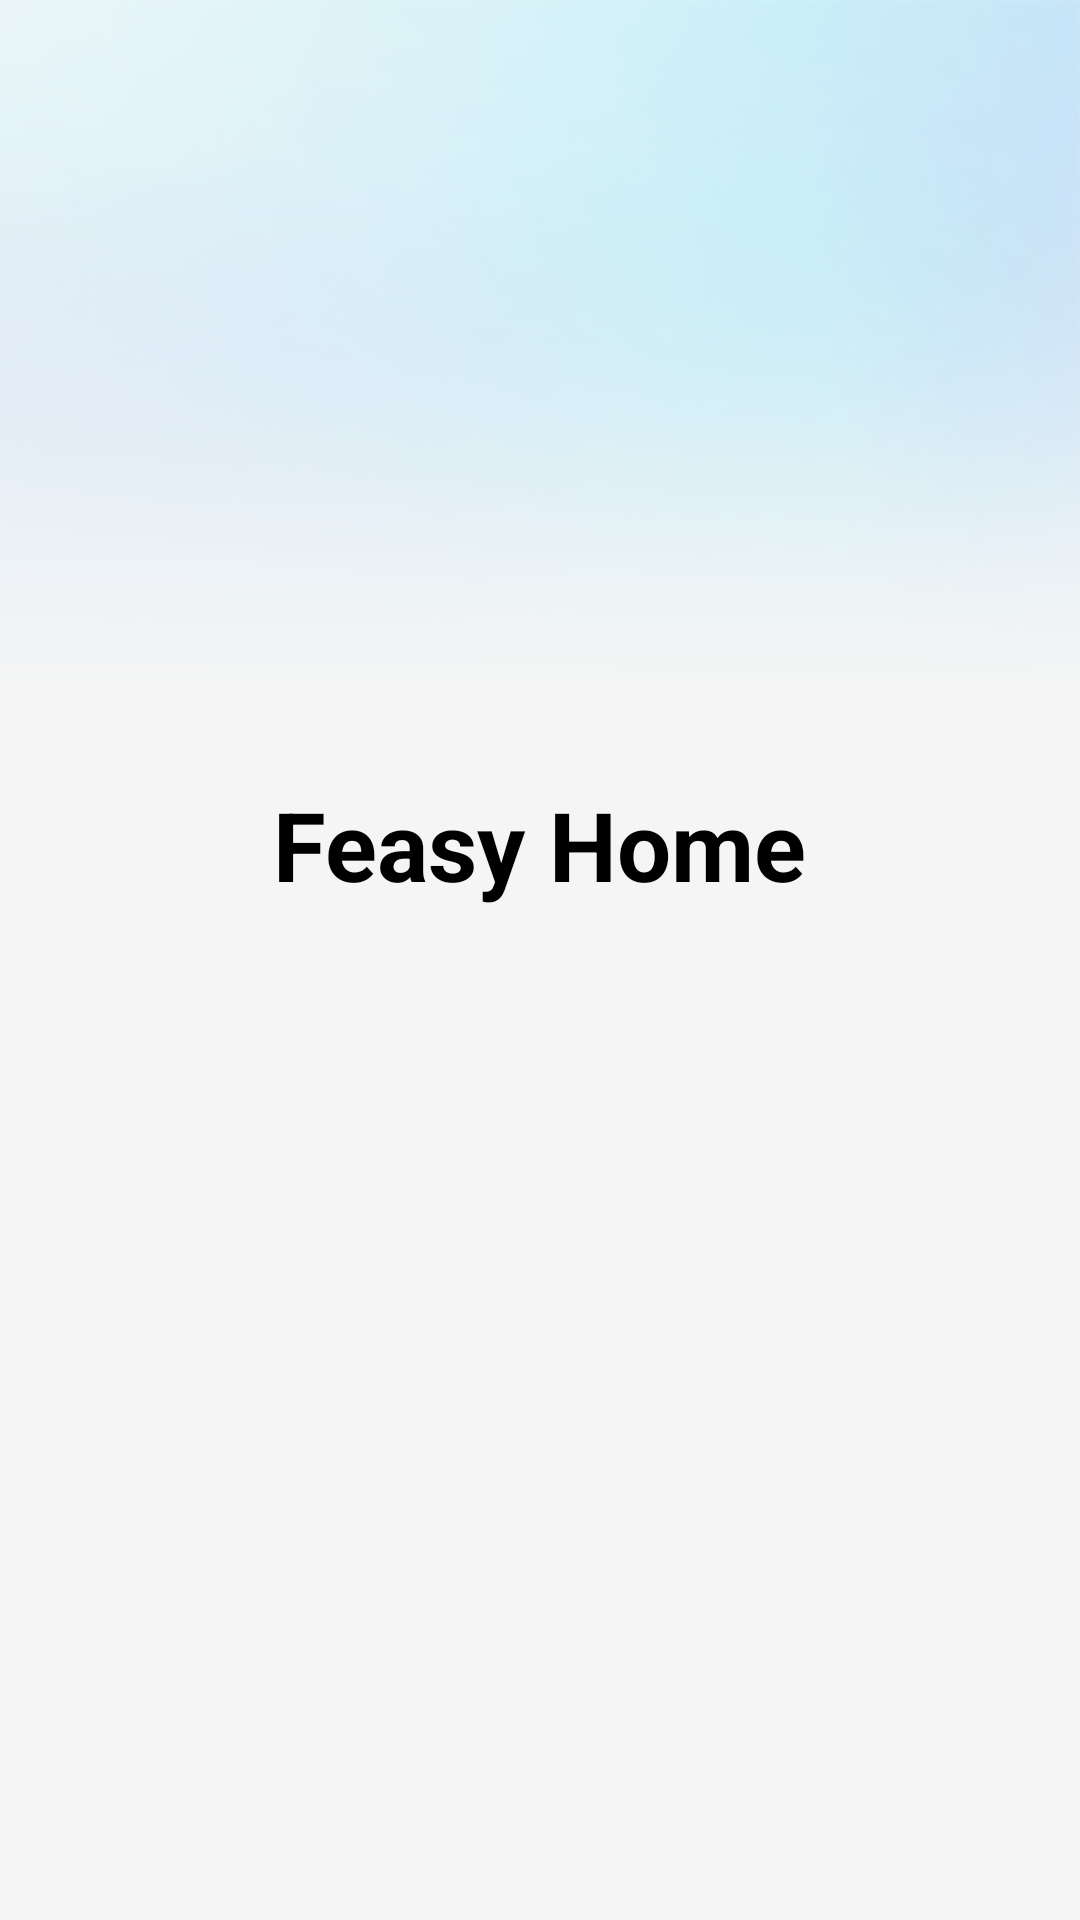

Layout XML and referenced resources for this Android screen:
<!-- AndroidManifest.xml: application theme Theme.FeasyHome -->
<!-- res/layout/startactivity.xml -->
<?xml version="1.0" encoding="utf-8"?>
<LinearLayout xmlns:android="http://schemas.android.com/apk/res/android"
    android:layout_width="match_parent"
    android:layout_height="match_parent"
    android:background="#F5F5F5"
    android:orientation="vertical">

    <ImageView
        android:layout_width="match_parent"
        android:layout_height="240dp"
        android:background="@mipmap/img_bg" />


    <TextView
        android:layout_width="wrap_content"
        android:layout_height="wrap_content"
        android:layout_gravity="center_horizontal"
        android:text="Feasy Home"
        android:layout_marginTop="20dp"
        android:textColor="@color/black"
        android:textStyle="bold"
        android:textSize="32sp" />



    <RelativeLayout
        android:layout_width="match_parent"
        android:layout_height="match_parent">


        <TextView
            android:id="@+id/txt_ver"
            android:layout_width="wrap_content"
            android:layout_height="wrap_content"
            android:layout_alignParentBottom="true"
            android:layout_centerHorizontal="true"
            android:layout_marginBottom="20dp"
            android:textSize="14sp"
            android:textColor="@color/txt_none2"
            />
    </RelativeLayout>

</LinearLayout>
<!-- resources referenced by this layout -->
<resources>
  <color name="black">#FF000000</color>
  <color name="txt_none2">#999999</color>
  <!-- mipmap img_bg: png bitmap (mipmap-xxxhdpi, 147618 bytes) -->
  <style name="Theme.FeasyHome" parent="Base.Theme.FeasyHome" />
  <style name="Base.Theme.FeasyHome" parent="Theme.AppCompat.DayNight.NoActionBar">
          
          
         
          
  
  
      </style>
</resources>
